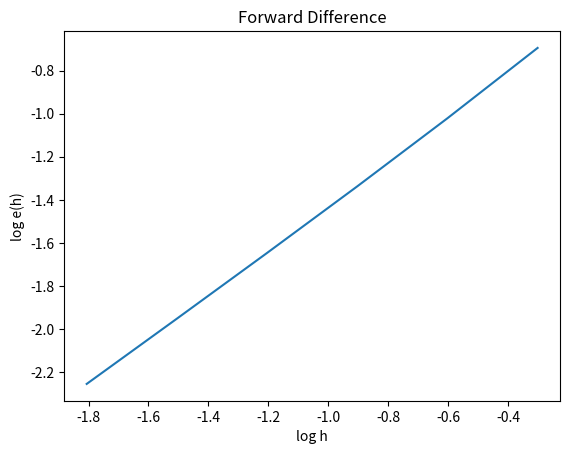

Recreate this plot in Python.
#FwdDiff
# [redacted]
#06/19/17
# [redacted]

#Problem 6a

import numpy as np
import math as m
import cmath as cm
import matplotlib.pyplot as p

def FwdDiff(x):
#Initialize arrays
    A = np.zeros((6, 6))
    H = np.zeros(6)
    E = np.zeros(6)
    
#Loop over n step size's
    for n in range(6):
    
    #Store h at [n][1]
        h = 2 ** (-(n+1))
        A[n][0] = h
        H[n]    = np.real(cm.log10(h))
        
    #Compute Df
        Df = (m.sin(x + h) - m.sin(x)) / h
    
    #Compute error...
        e = (m.cos(x) - Df)
        
    #...and error per step size
        a = e / h
        b = a / h
        c = b / h
        
    #Store values
        A[n][1] = Df
        A[n][2] = e
        A[n][3] = a
        A[n][4] = b
        A[n][5] = c
        
        E[n] = np.real(cm.log10(e))
    
    return (A, H, E)


#Call above function and print table
(A, H, E) = FwdDiff(m.pi/4)
print('( Values listed as [[    h, Df+, error (e), e/h, e/h**2, e/h**2   ]] )')
print(' ')
print(A)

#Plot error as a function of step size
p.plot(H,E)
p.title('Forward Difference')
p.xlabel('log h')
p.ylabel('log e(h)')
p.show()

